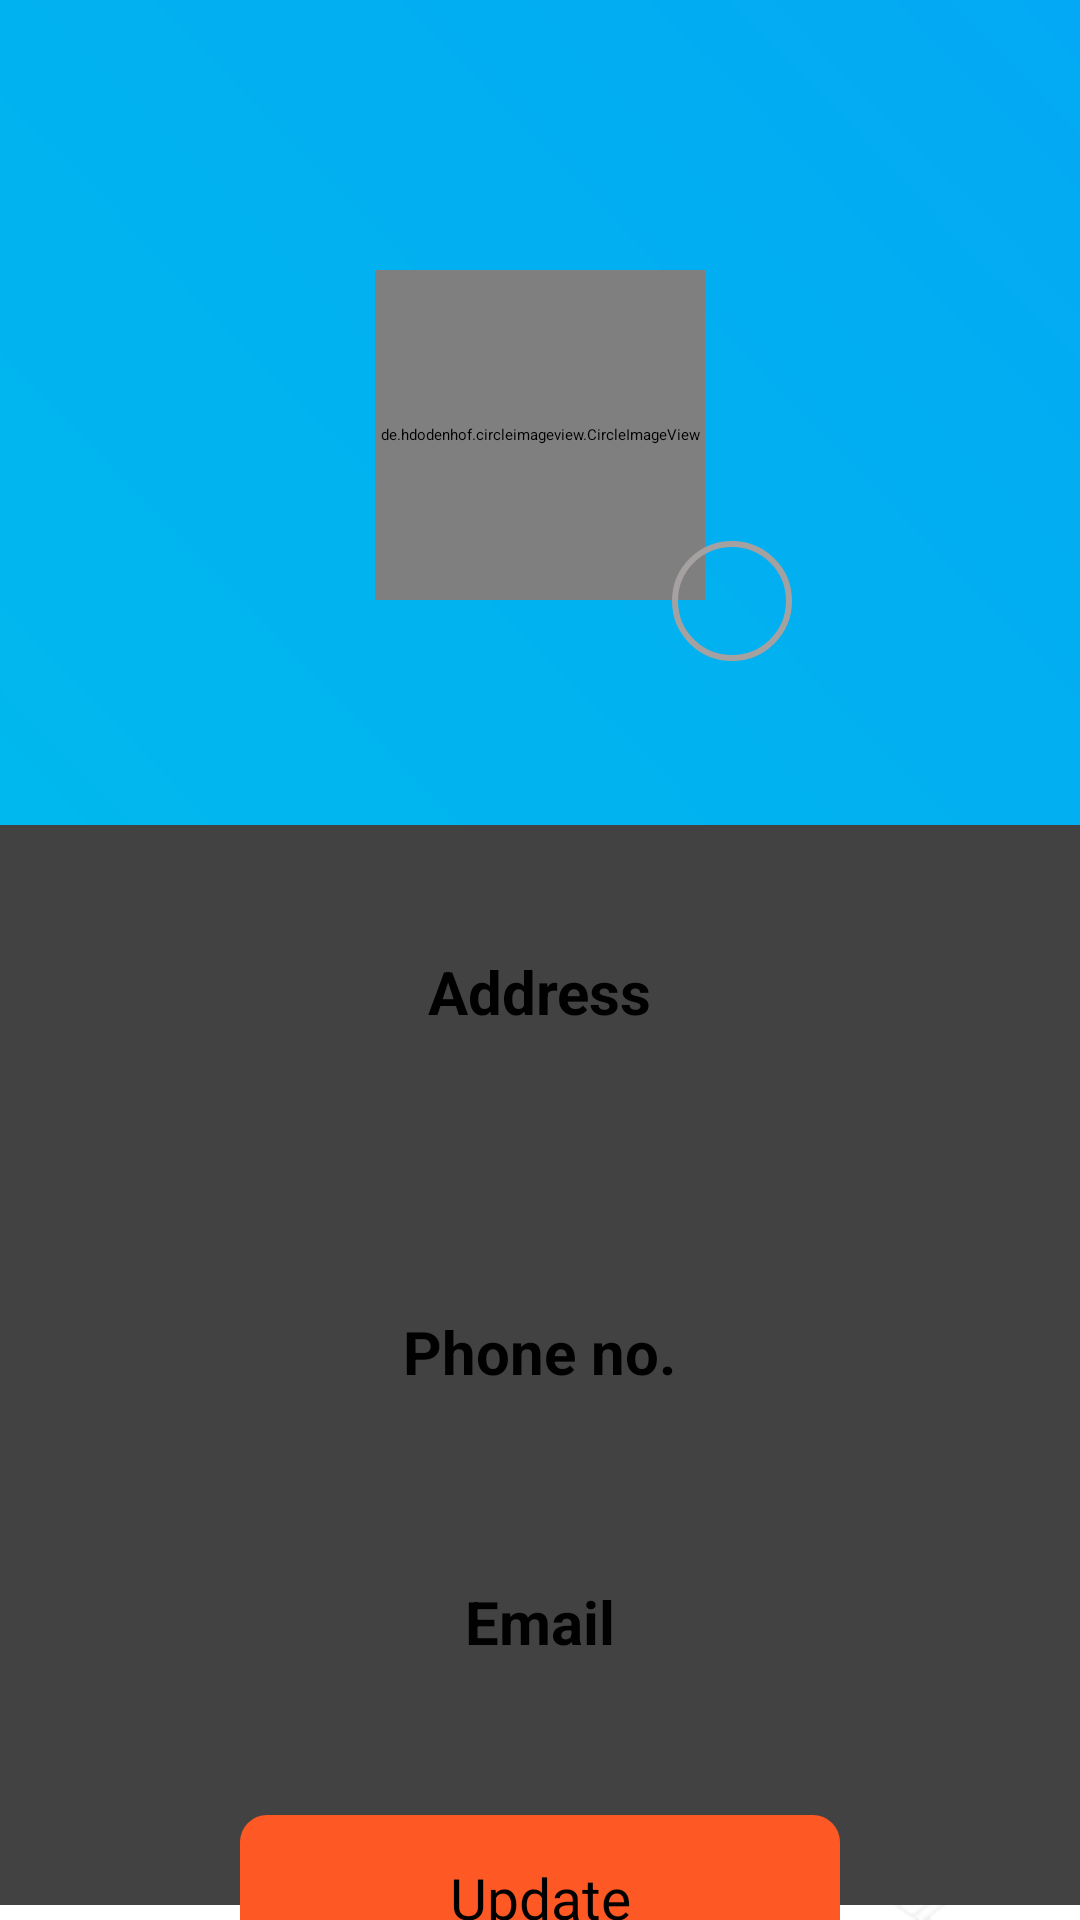

This screen was rendered from an Android layout file. Write that file and the resources it references.
<!-- AndroidManifest.xml: application theme Theme.FinalChocoHub -->
<!-- res/layout/activity_profile.xml -->
<?xml version="1.0" encoding="utf-8"?>
<LinearLayout xmlns:android="http://schemas.android.com/apk/res/android"
    xmlns:app="http://schemas.android.com/apk/res-auto"
    android:layout_width="match_parent"
    android:layout_height="match_parent"
android:background="@drawable/design_back"
    xmlns:tools="http://schemas.android.com/tools"
    tools:context=".Profile"

    android:orientation="vertical">
    <ScrollView
        android:layout_width="match_parent"
        android:layout_height="match_parent">
        <RelativeLayout
            android:layout_width="match_parent"
            android:layout_height="match_parent">
            <RelativeLayout
                android:layout_width="match_parent"
                android:layout_height="match_parent">
                <LinearLayout
                    android:background="@drawable/gradientbackground"
                    android:layout_width="match_parent"
                    android:layout_height="350dp"
                    android:orientation="vertical">

                    <de.hdodenhof.circleimageview.CircleImageView
                        android:id="@+id/profile_image"
                        android:layout_width="110dp"
                        android:layout_height="110dp"
                        android:layout_gravity="center"
                        android:layout_marginTop="90dp"
                        android:outlineAmbientShadowColor="@color/black"
                        android:scrollbarThumbHorizontal="@color/white"
                        android:src="@drawable/man"
                        app:civ_border_color="#04ACB8"
                        app:civ_border_overlay="true"
                        app:civ_border_width="1.8dp" />

                    <ImageButton
                        android:id="@+id/imagebutton"
                        android:layout_width="40dp"
                        android:layout_height="40dp"
                        android:layout_marginTop="-20dp"
                        android:layout_marginStart="224dp"
                        android:src="@drawable/ic_baseline_photo_camera_24"
                        android:background="@drawable/cancel"
                        />

                    <TextView
                        android:id="@+id/tvename"
                        android:layout_marginTop="10dp"
                        android:layout_gravity="center_horizontal"
                        android:layout_width="wrap_content"
                        android:layout_height="wrap_content"
                        android:text=""
                        android:textColor="#fff"
                        android:textStyle="bold"
                        android:textSize="21sp"/>
                </LinearLayout>

                <androidx.cardview.widget.CardView
                    android:layout_width="396dp"
                    android:layout_height="360dp"
                    android:layout_centerHorizontal="true"
                    android:layout_marginTop="275dp"
                    android:background="@color/green1">

                    <LinearLayout
                        android:layout_width="match_parent"
                        android:layout_height="150dp"
                        android:orientation="horizontal"
                        android:weightSum="3">

                        <LinearLayout
                            android:layout_width="match_parent"
                            android:layout_height="140dp"
                            android:layout_weight="1"
                            android:gravity="center"
                            android:orientation="vertical">

                            <TextView
                                android:layout_width="wrap_content"
                                android:layout_height="wrap_content"
                                android:text="Address"
                                android:textColor="@color/black"
                                android:textStyle="bold"
                                android:textColorHint="@color/black"
                                android:textSize="20sp" />

                            <TextView
                                android:id="@+id/tvaddress"
                                android:layout_width="wrap_content"
                                android:layout_height="wrap_content"
                                android:paddingTop="10dp"
                                android:text=""
                                android:textColor="@color/black"
                                android:textSize="14sp"
                                 />
                        </LinearLayout>
                    </LinearLayout>
                    <LinearLayout
                        android:layout_width="match_parent"
                        android:layout_height="90dp"
                        android:layout_marginTop="150dp"
                        android:orientation="horizontal"
                        android:weightSum="3">

                        <LinearLayout
                            android:layout_width="match_parent"
                            android:layout_height="80dp"
                            android:layout_weight="1"
                            android:gravity="center"
                            android:orientation="vertical">

                            <TextView
                                android:layout_width="wrap_content"
                                android:layout_height="wrap_content"
                                android:text="Phone no."
                                android:textColor="@color/black"
                                android:textColorHint="@color/black"
                                android:textStyle="bold"
                                android:textSize="20sp" />

                            <TextView
                                android:id="@+id/tvphone"
                                android:layout_width="wrap_content"
                                android:layout_height="wrap_content"
                                android:paddingTop="10dp"
                                android:text=""
                                android:textColor="@color/black"
                                android:textSize="14sp"
                                 />
                        </LinearLayout>
                    </LinearLayout>
                    <LinearLayout
                        android:layout_width="match_parent"
                        android:layout_height="90dp"
                        android:layout_marginTop="240dp"
                        android:orientation="horizontal"
                        android:weightSum="3">

                        <LinearLayout
                            android:layout_width="match_parent"
                            android:layout_height="80dp"
                            android:layout_weight="1"
                            android:gravity="center"
                            android:orientation="vertical">

                            <TextView
                                android:layout_width="wrap_content"
                                android:layout_height="wrap_content"
                                android:text="Email"
                                android:textColor="@color/black"
                                android:textColorHint="@color/black"
                                android:textSize="20sp"
                                android:textStyle="bold"/>

                            <TextView
                                android:id="@+id/tvemail"
                                android:layout_width="wrap_content"
                                android:layout_height="wrap_content"
                                android:paddingTop="10dp"
                                android:text=""
                                android:textColor="@color/black"
                                android:textSize="14sp"
                                 />
                        </LinearLayout>
                    </LinearLayout>
                </androidx.cardview.widget.CardView>
                <Button
                    android:id="@+id/btnupdate"
                    android:layout_width="200dp"
                    android:layout_centerHorizontal="true"
                    android:layout_height="55dp"
                    android:text="Update"
                    android:textSize="19sp"
                    android:gravity="center"
                    android:background="@drawable/cancel_"
                    android:autofillHints="Eddite profile"
                    android:layout_marginTop="605dp"
                    android:textColor="@color/black"/>
                <TextView
                    android:id="@+id/txt"
                    android:layout_width="match_parent"
                    android:layout_height="25dp"
                    android:layout_marginTop="20dp"
                    android:hint="if you want to chang password then click hear"
                    android:textAlignment="center"
                    android:layout_centerHorizontal="true"
                    android:layout_below="@id/btnupdate"
                    android:paddingLeft="15dp"
                    android:textSize="14sp"
                    android:textColorHint="@color/black"
                    android:textColor="@color/black"
                    android:gravity="center_horizontal" />
                <TextView
                    android:id="@+id/changPassWord"
                    android:layout_width="match_parent"
                    android:layout_height="25dp"
                    android:layout_marginTop="45dp"
                    android:textStyle="bold"
                    android:hint="Chang Password"
                    android:textSize="19sp"
                    android:textAlignment="center"
                    android:layout_centerHorizontal="true"
                    android:layout_below="@id/btnupdate"
                    android:paddingLeft="15dp"
                    android:textColorHint="#B53F3F"
                    android:textColor="@color/black"
                    android:gravity="center_horizontal" />
            </RelativeLayout>
        </RelativeLayout>
    </ScrollView>
</LinearLayout>
<!-- resources referenced by this layout -->
<resources>
  <color name="black">#010101</color>
  <color name="green1">#505153</color>
  <color name="white">#ffffff</color>
  <!-- drawable cancel (drawable) -->
  <?xml version="1.0" encoding="utf-8"?>
  <shape android:shape="oval" xmlns:android="http://schemas.android.com/apk/res/android">
  
  <stroke android:width="2dp" android:color="#A5A1A1"/>
  </shape>
  <!-- drawable cancel_ (drawable) -->
  <?xml version="1.0" encoding="utf-8"?>
  <shape xmlns:android="http://schemas.android.com/apk/res/android"
      android:shape="rectangle">
  
          <solid
              android:color="#FE5824"
         />
  
          <corners
              android:radius="9dp"
              />
  
  </shape>
  <!-- drawable design_back: png bitmap (drawable, 86379 bytes) -->
  <!-- drawable gradientbackground (drawable) -->
  <?xml version="1.0" encoding="utf-8"?>
  <shape xmlns:android="http://schemas.android.com/apk/res/android">
      <gradient android:angle="45"
          android:startColor="#00BAEC"
          android:endColor="#03A9F4"
          />
  </shape>
  <style name="Theme.FinalChocoHub" parent="Theme.MaterialComponents.DayNight.DarkActionBar">
          
          <item name="colorPrimary">@color/green1</item>
          <item name="colorPrimaryVariant">@color/green1</item>
          <item name="colorOnPrimary">@color/black</item>
          
          <item name="colorSecondary">@color/green</item>
          <item name="colorSecondaryVariant">@color/green</item>
          <item name="colorOnSecondary">@color/black</item>
          
          <item name="android:statusBarColor" tools:targetApi="l">?attr/colorPrimaryVariant</item>
          
      </style>
  <color name="green">#01A93A</color>
</resources>
